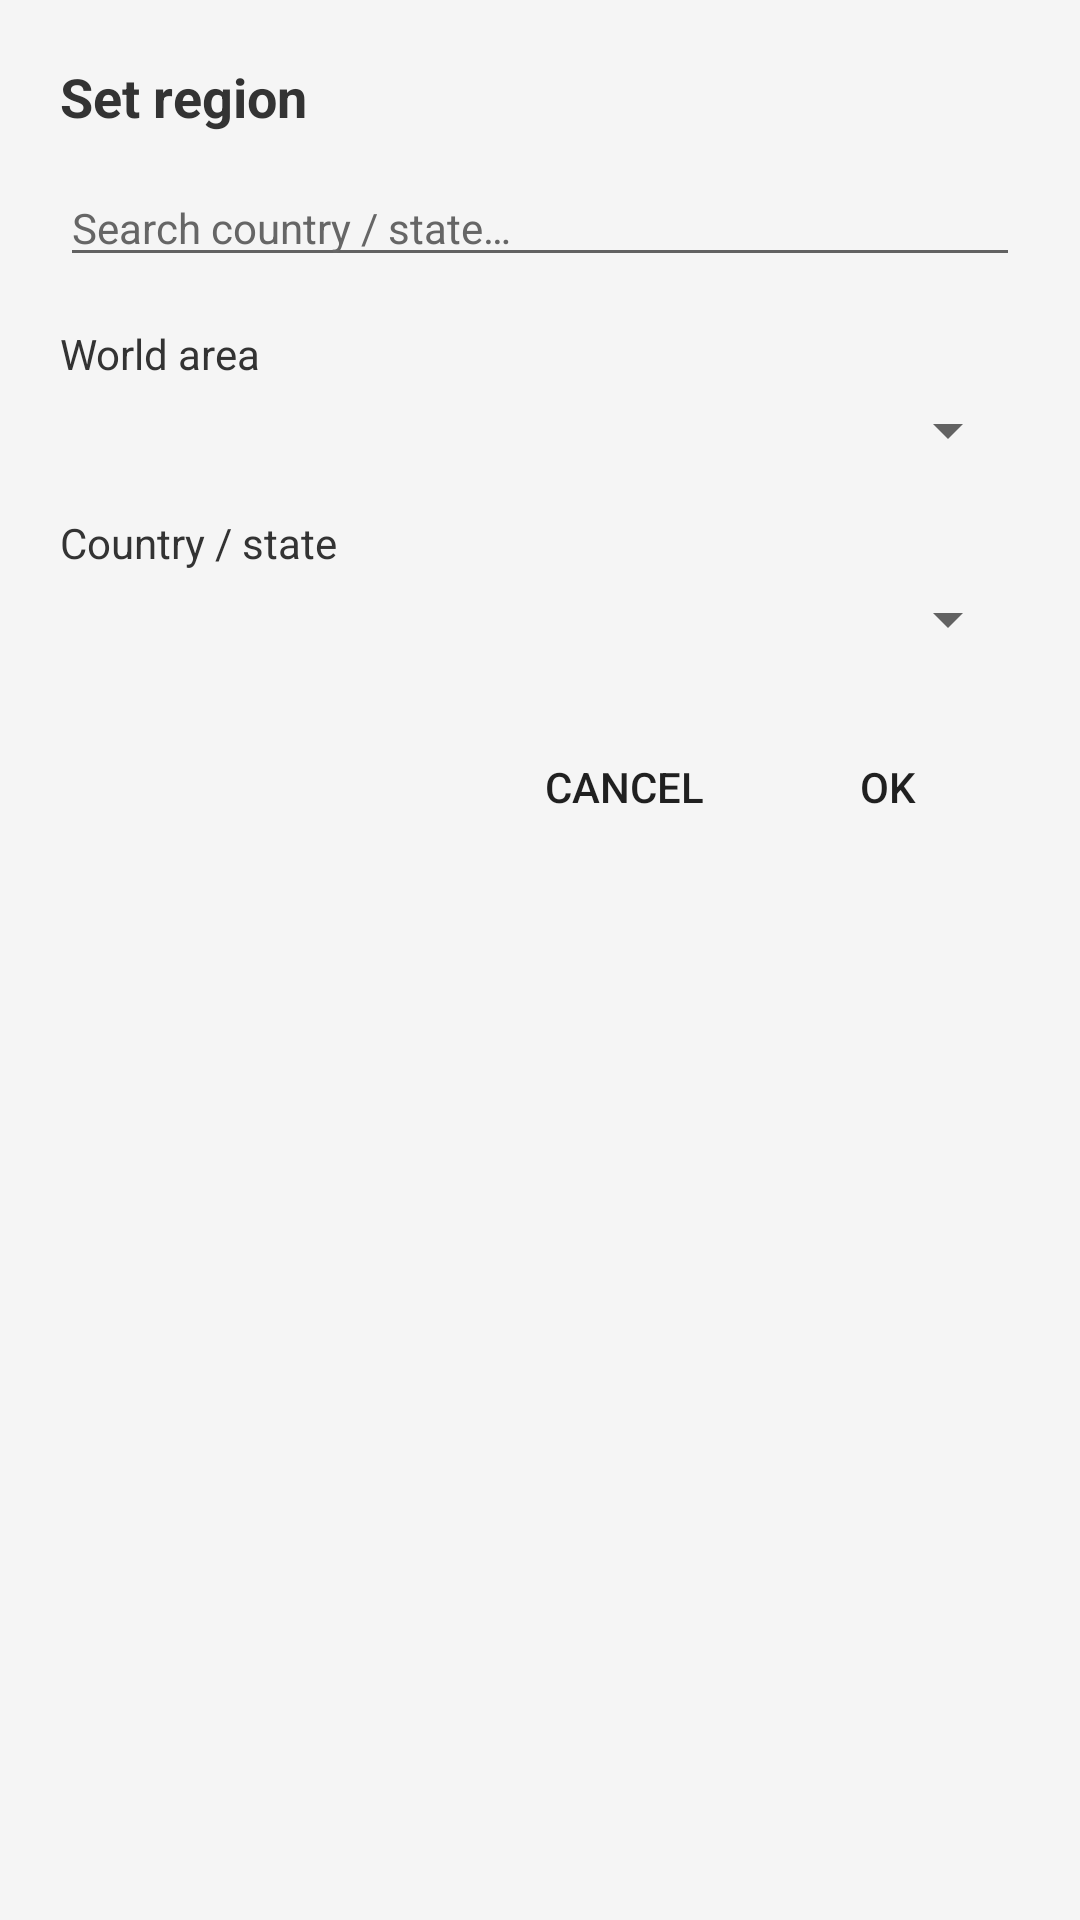

Reconstruct the res/layout file that produces this screen, plus the resources it refers to.
<!-- AndroidManifest.xml: application theme Theme.FytFM -->
<!-- res/layout/dialog_world_region.xml -->
<?xml version="1.0" encoding="utf-8"?>
<LinearLayout xmlns:android="http://schemas.android.com/apk/res/android"
    android:layout_width="match_parent"
    android:layout_height="wrap_content"
    android:orientation="vertical"
    android:padding="20dp">

    <TextView
        android:layout_width="match_parent"
        android:layout_height="wrap_content"
        android:text="@string/region_pick_dialog_title"
        android:textColor="@color/dialog_text"
        android:textSize="18sp"
        android:textStyle="bold"
        android:layout_marginBottom="12dp" />

    <EditText
        android:id="@+id/etCountrySearch"
        android:layout_width="match_parent"
        android:layout_height="wrap_content"
        android:hint="@string/region_country_search_hint"
        android:textColor="@color/dialog_text"
        android:textColorHint="@color/radio_text_secondary"
        android:textSize="14sp"
        android:inputType="text"
        android:singleLine="true"
        android:layout_marginBottom="16dp" />

    <TextView
        android:layout_width="wrap_content"
        android:layout_height="wrap_content"
        android:text="@string/region_pick_world_area"
        android:textColor="@color/dialog_text"
        android:textSize="14sp"
        android:layout_marginBottom="4dp" />

    <Spinner
        android:id="@+id/spinnerWorldArea"
        android:layout_width="match_parent"
        android:layout_height="wrap_content"
        android:layout_marginBottom="16dp" />

    <TextView
        android:layout_width="wrap_content"
        android:layout_height="wrap_content"
        android:text="@string/region_pick_country"
        android:textColor="@color/dialog_text"
        android:textSize="14sp"
        android:layout_marginBottom="4dp" />

    <Spinner
        android:id="@+id/spinnerCountry"
        android:layout_width="match_parent"
        android:layout_height="wrap_content"
        android:layout_marginBottom="20dp" />

    <LinearLayout
        android:layout_width="match_parent"
        android:layout_height="wrap_content"
        android:gravity="end"
        android:orientation="horizontal">

        <Button
            android:id="@+id/btnRegionCancel"
            style="?android:attr/borderlessButtonStyle"
            android:layout_width="wrap_content"
            android:layout_height="wrap_content"
            android:text="@android:string/cancel" />

        <Button
            android:id="@+id/btnRegionOk"
            style="?android:attr/borderlessButtonStyle"
            android:layout_width="wrap_content"
            android:layout_height="wrap_content"
            android:text="@android:string/ok" />

    </LinearLayout>

</LinearLayout>
<!-- resources referenced by this layout -->
<resources>
  <color name="dialog_text">#FF333333</color>
  <color name="radio_text_secondary">#FF666666</color>
  <string name="region_country_search_hint">Search country / state…</string>
  <string name="region_pick_country">Country / state</string>
  <string name="region_pick_dialog_title">Set region</string>
  <string name="region_pick_world_area">World area</string>
  <style name="Theme.FytFM" parent="Theme.MaterialComponents.DayNight.NoActionBar">
          
          <item name="colorPrimary">@color/radio_background</item>
          <item name="colorPrimaryVariant">@color/radio_background</item>
          <item name="colorOnPrimary">@color/radio_text_primary</item>
          
          <item name="colorSecondary">@color/radio_indicator</item>
          <item name="colorSecondaryVariant">@color/radio_indicator</item>
          <item name="colorOnSecondary">@color/white</item>
          
          <item name="android:statusBarColor">@color/radio_background</item>
          <item name="android:windowLightStatusBar">true</item>
          
          <item name="android:navigationBarColor">@color/radio_background</item>
          <item name="android:windowLightNavigationBar">true</item>
          
          <item name="android:windowBackground">@color/radio_background</item>
          
          <item name="alertDialogTheme">@style/FytFM.AlertDialog</item>
          <item name="android:alertDialogTheme">@style/FytFM.AlertDialog</item>
      </style>
  <color name="radio_background">#FFF5F5F5</color>
  <color name="radio_text_primary">#FF1A1A1A</color>
  <color name="radio_indicator">#FFC52322</color>
  <color name="white">#FFFFFFFF</color>
  <style name="FytFM.AlertDialog" parent="ThemeOverlay.MaterialComponents.Dialog.Alert">
          <item name="colorPrimary">#333333</item>
          <item name="colorAccent">#333333</item>
          <item name="buttonBarPositiveButtonStyle">@style/FytFM.DialogButton</item>
          <item name="buttonBarNegativeButtonStyle">@style/FytFM.DialogButton</item>
          <item name="buttonBarNeutralButtonStyle">@style/FytFM.DialogButton</item>
      </style>
  <style name="FytFM.DialogButton" parent="Widget.MaterialComponents.Button.TextButton.Dialog">
          <item name="android:textColor">#333333</item>
      </style>
</resources>
